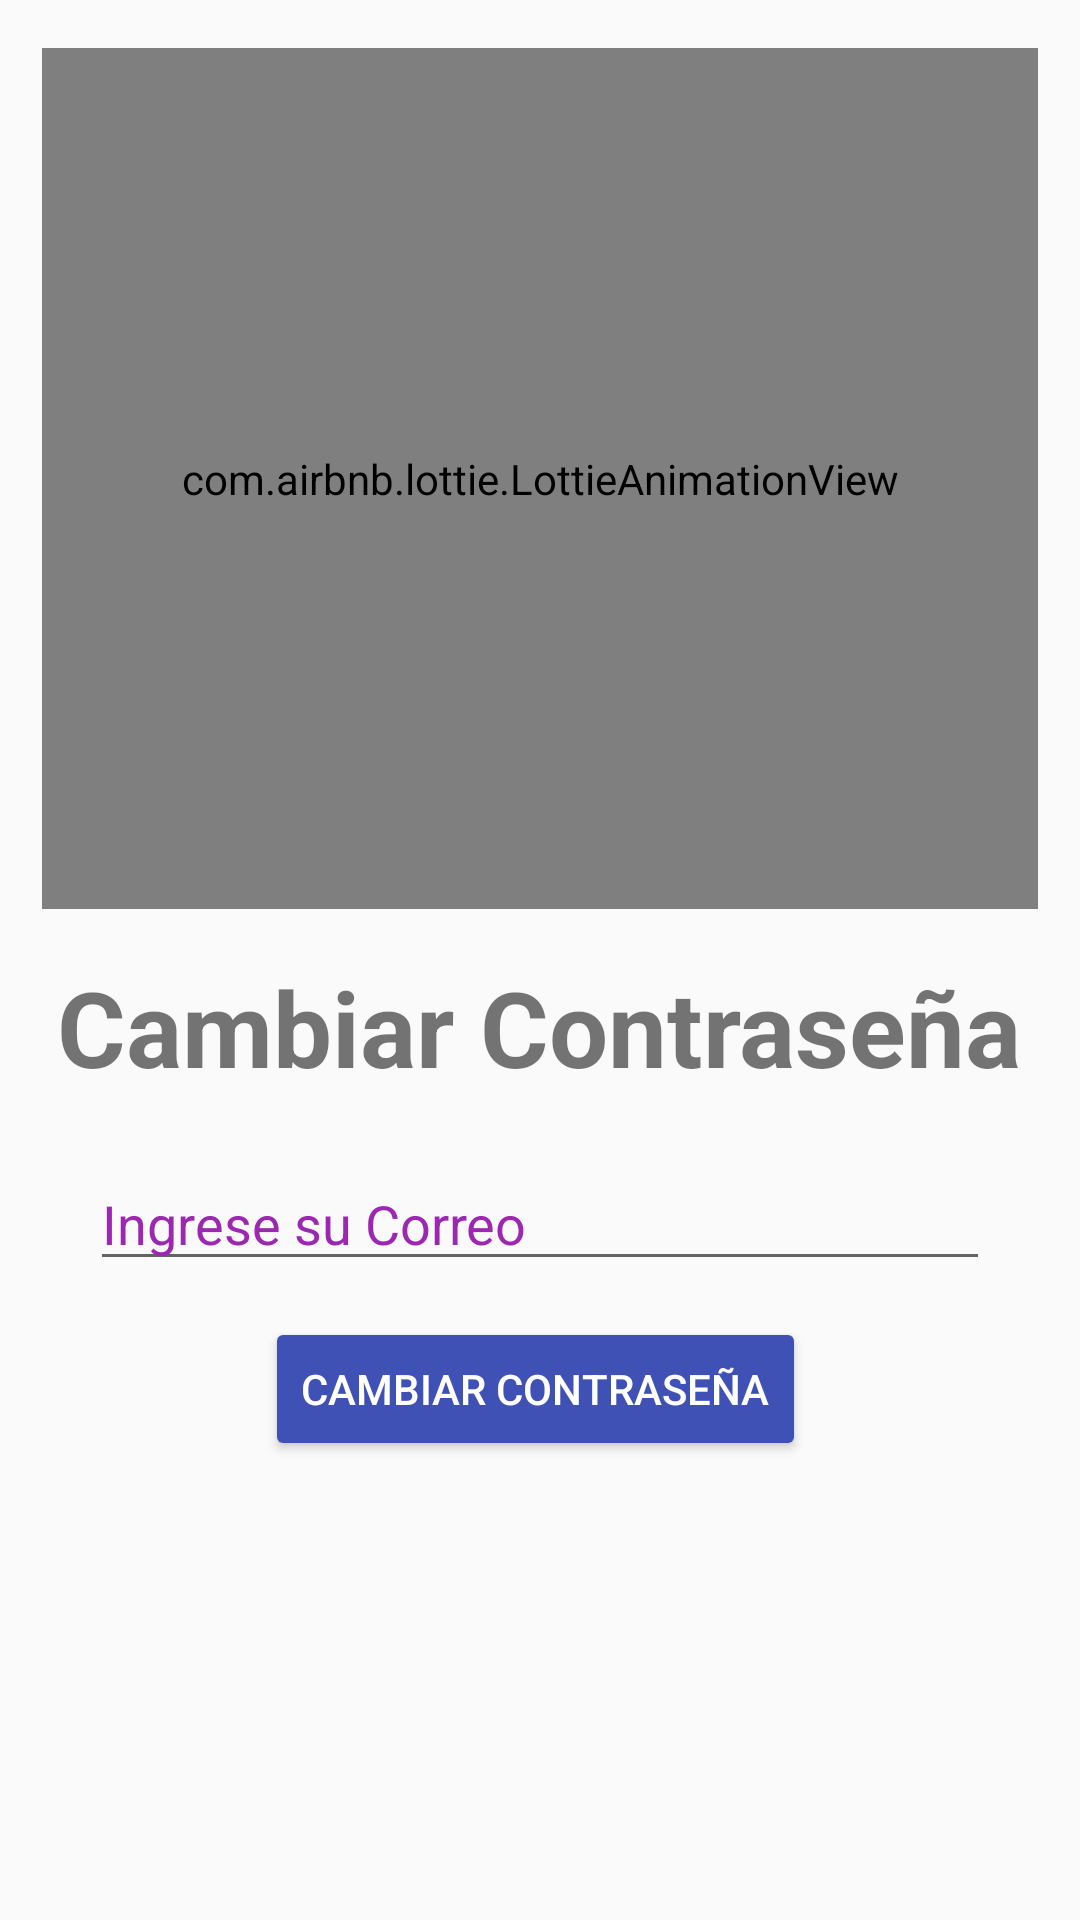

Produce the Android XML layout that renders to this screen, including the resource entries it uses.
<!-- AndroidManifest.xml: application theme Theme.AppGestacional -->
<!-- res/layout/activity_olvido_clave.xml -->
<?xml version="1.0" encoding="utf-8"?>
<androidx.constraintlayout.widget.ConstraintLayout xmlns:android="http://schemas.android.com/apk/res/android"
    xmlns:app="http://schemas.android.com/apk/res-auto"
    xmlns:tools="http://schemas.android.com/tools"
    android:layout_width="match_parent"
    android:layout_height="match_parent"

    tools:context=".ui.OlvidoClaveActivity">


    <ImageView
        android:id="@+id/background_image"
        android:layout_width="match_parent"
        android:layout_height="match_parent"
        android:scaleType="centerCrop"
        android:src="@drawable/cambiocontra2"
        tools:layout_editor_absoluteX="0dp"
        tools:layout_editor_absoluteY="0dp" />

    <com.airbnb.lottie.LottieAnimationView
        android:id="@+id/animationView"
        android:layout_width="332dp"
        android:layout_height="287dp"
        android:layout_marginTop="16dp"
        android:layout_marginBottom="562dp"
        app:layout_constraintBottom_toTopOf="@+id/background_image"
        app:layout_constraintEnd_toEndOf="parent"
        app:layout_constraintStart_toStartOf="parent"
        app:layout_constraintTop_toTopOf="parent"
        app:layout_constraintVertical_bias="0.0"
        app:lottie_autoPlay="true"
        app:lottie_loop="true"
        app:lottie_rawRes="@raw/cambiocontra" />

    <Button
        android:id="@+id/button"
        style="@style/Widget.AppCompat.Button.Colored"
        android:layout_width="wrap_content"
        android:layout_height="wrap_content"
        android:layout_marginTop="12dp"
        android:backgroundTint="#3F51B5"
        android:onClick="enviarcambio"
        android:text="Cambiar Contraseña"
        app:layout_constraintEnd_toEndOf="parent"
        app:layout_constraintHorizontal_bias="0.491"
        app:layout_constraintStart_toStartOf="parent"
        app:layout_constraintTop_toBottomOf="@+id/txtCorreo" />

    <TextView
        android:id="@+id/textView2"
        android:layout_width="wrap_content"
        android:layout_height="wrap_content"
        android:layout_marginTop="16dp"
        android:text="@string/olvidoclave"
        android:textAlignment="center"
        android:textSize="35sp"
        android:textStyle="bold"
        app:layout_constraintEnd_toEndOf="parent"
        app:layout_constraintHorizontal_bias="0.493"
        app:layout_constraintStart_toStartOf="parent"
        app:layout_constraintTop_toBottomOf="@+id/animationView" />

    <EditText
        android:id="@+id/txtCorreo"
        android:layout_width="0dp"
        android:layout_height="wrap_content"
        android:layout_marginHorizontal="30dp"
        android:layout_marginTop="20dp"
        android:drawableStart="@drawable/baseline_email_24"
        android:hint="@string/olvidoclavemsj"
        android:inputType="text"
        android:textColor="#000"
        android:textColorHint="#9C27B0"
        app:layout_constraintEnd_toEndOf="parent"
        app:layout_constraintHorizontal_bias="0.466"
        app:layout_constraintStart_toStartOf="parent"
        app:layout_constraintTop_toBottomOf="@+id/textView2"
        tools:ignore="TouchTargetSizeCheck" />


</androidx.constraintlayout.widget.ConstraintLayout>
<!-- resources referenced by this layout -->
<resources>
  <string name="olvidoclave">Cambiar Contraseña</string>
  <string name="olvidoclavemsj">Ingrese su Correo</string>
  <style name="Theme.AppGestacional" parent="Theme.AppCompat.Light.NoActionBar">
          
          <item name="colorPrimary">@color/purple_500</item>
          <item name="colorPrimaryVariant">@color/purple_700</item>
          <item name="colorOnPrimary">@color/white</item>
          
          <item name="colorSecondary">@color/teal_200</item>
          <item name="colorSecondaryVariant">@color/teal_700</item>
          <item name="colorOnSecondary">@color/black</item>
          
          <item name="android:statusBarColor">?attr/colorPrimaryVariant</item>
          
      </style>
  <!-- not gathered from this repository: default colours our renderer supplied (Android Studio template values) -->
  <color name="purple_500">#FF6200EE</color>
  <color name="purple_700">#FF3700B3</color>
  <color name="teal_200">#FF03DAC5</color>
  <color name="teal_700">#FF018786</color>
  <color name="black">#FF000000</color>
  <color name="white">#FFFFFFFF</color>
</resources>
